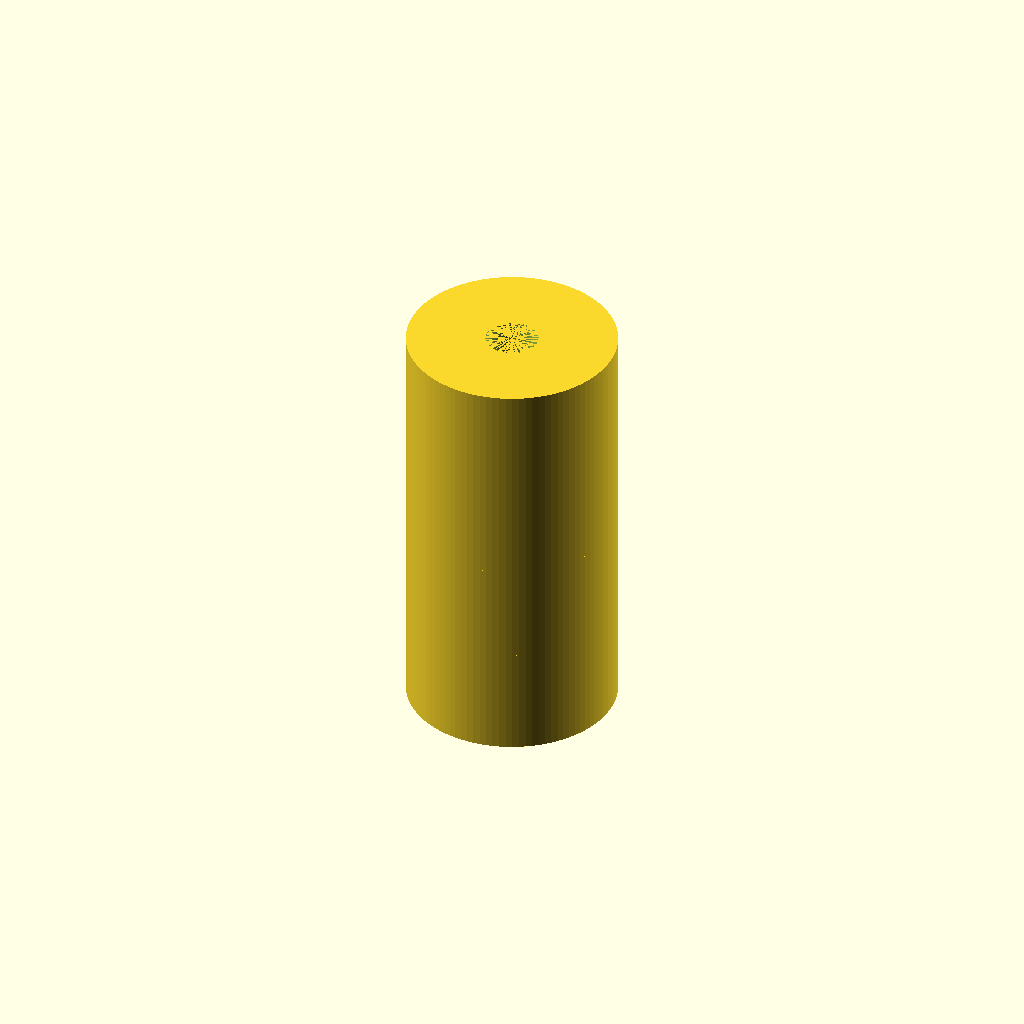
Cell 1 — every parameter at its default value.
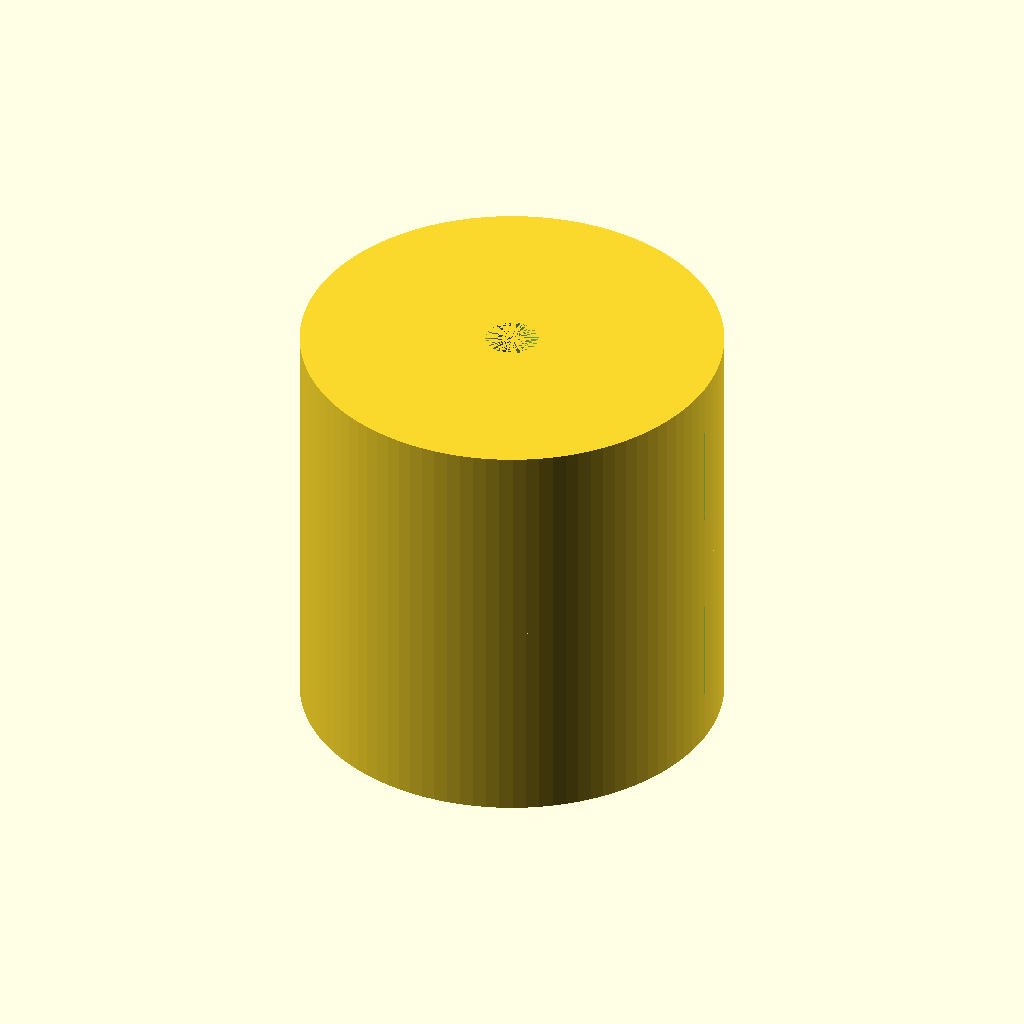
Cell 2: cylinder_diameter = 40 (everything else at default).
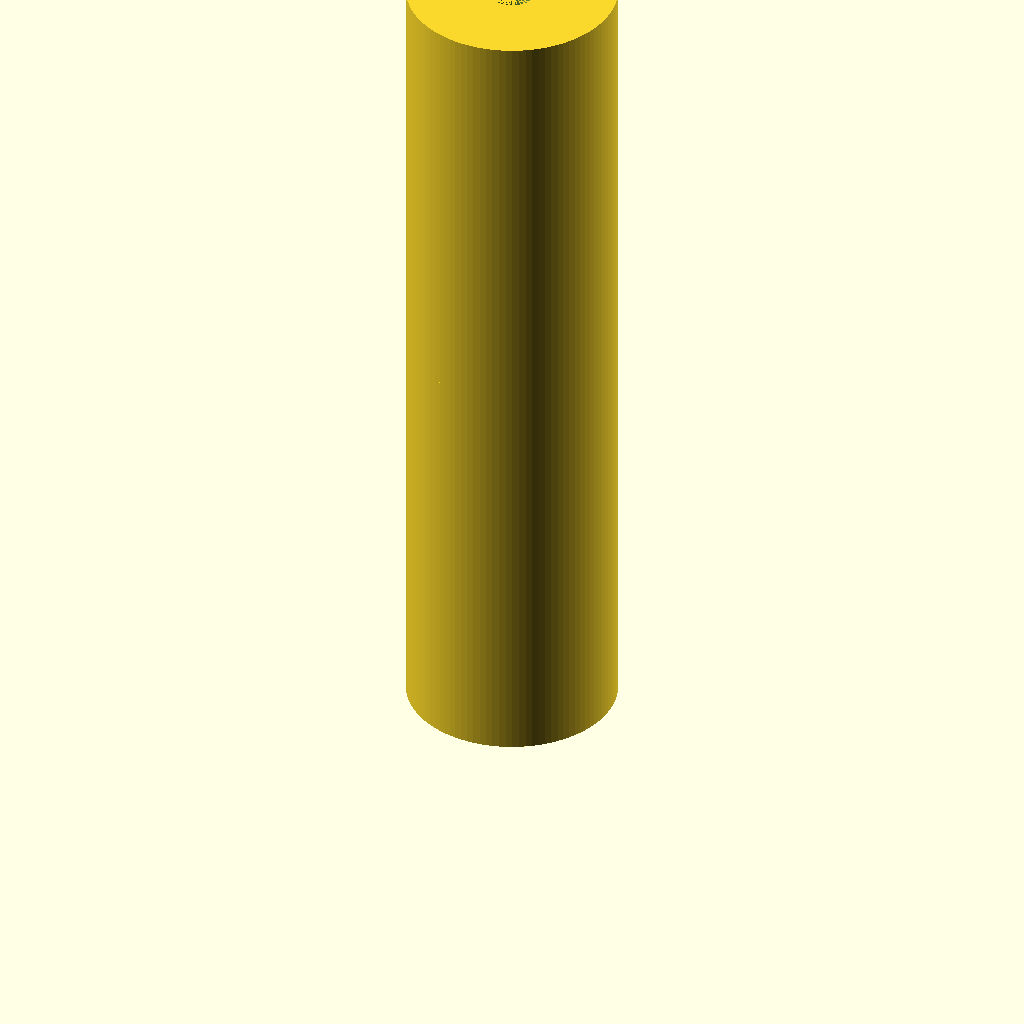
Cell 3: cylinder_height = 40 (everything else at default).
One fixed orthographic camera (rotation 55°, 0°, 25°; colour scheme Cornfield) for every cell.
OpenSCAD source file TracePart/objfile_1/output_0/objfile_1.scad:

// Define dimensions
cylinder_diameter = 20;
cylinder_height = 20;
hole_diameter = 5;
groove_width = 2;
groove_depth = 4;
spacer_thickness = 1;

// Cylinder Body
module cylinder_body() {
    difference() {
        cylinder(d=cylinder_diameter, h=cylinder_height, $fn=100);
        cylinder(d=hole_diameter, h=cylinder_height, $fn=100);
        
        // Adding grooves
        for (i = [-120, 0, 120]) {
            rotate([0, 0, i]) {
                translate([cylinder_diameter/2, -groove_width/2, cylinder_height / 4]) {
                    cube([groove_depth, groove_width, cylinder_height / 2], center=false);
                }
            }
        }
    }
}

// Internal Spacer
module internal_spacer() {
    difference() {
        cylinder(d=cylinder_diameter, h=spacer_thickness, $fn=100);
        cylinder(d=hole_diameter, h=spacer_thickness, $fn=100);
    }
}

// Assembly
module assembly() {
    translate([0, 0, cylinder_height]) {
        cylinder_body();
    }
    translate([0, 0, (cylinder_height - spacer_thickness) / 2]) {
        internal_spacer();
    }
    translate([0, 0, 0]) {
        cylinder_body();
    }
}

// Main Module
assembly();
Customizer parameters (derived from the source; name, type, default, range or options):
cylinder_diameter: number, default 20
cylinder_height: number, default 20
hole_diameter: number, default 5
groove_width: number, default 2
groove_depth: number, default 4
spacer_thickness: number, default 1
